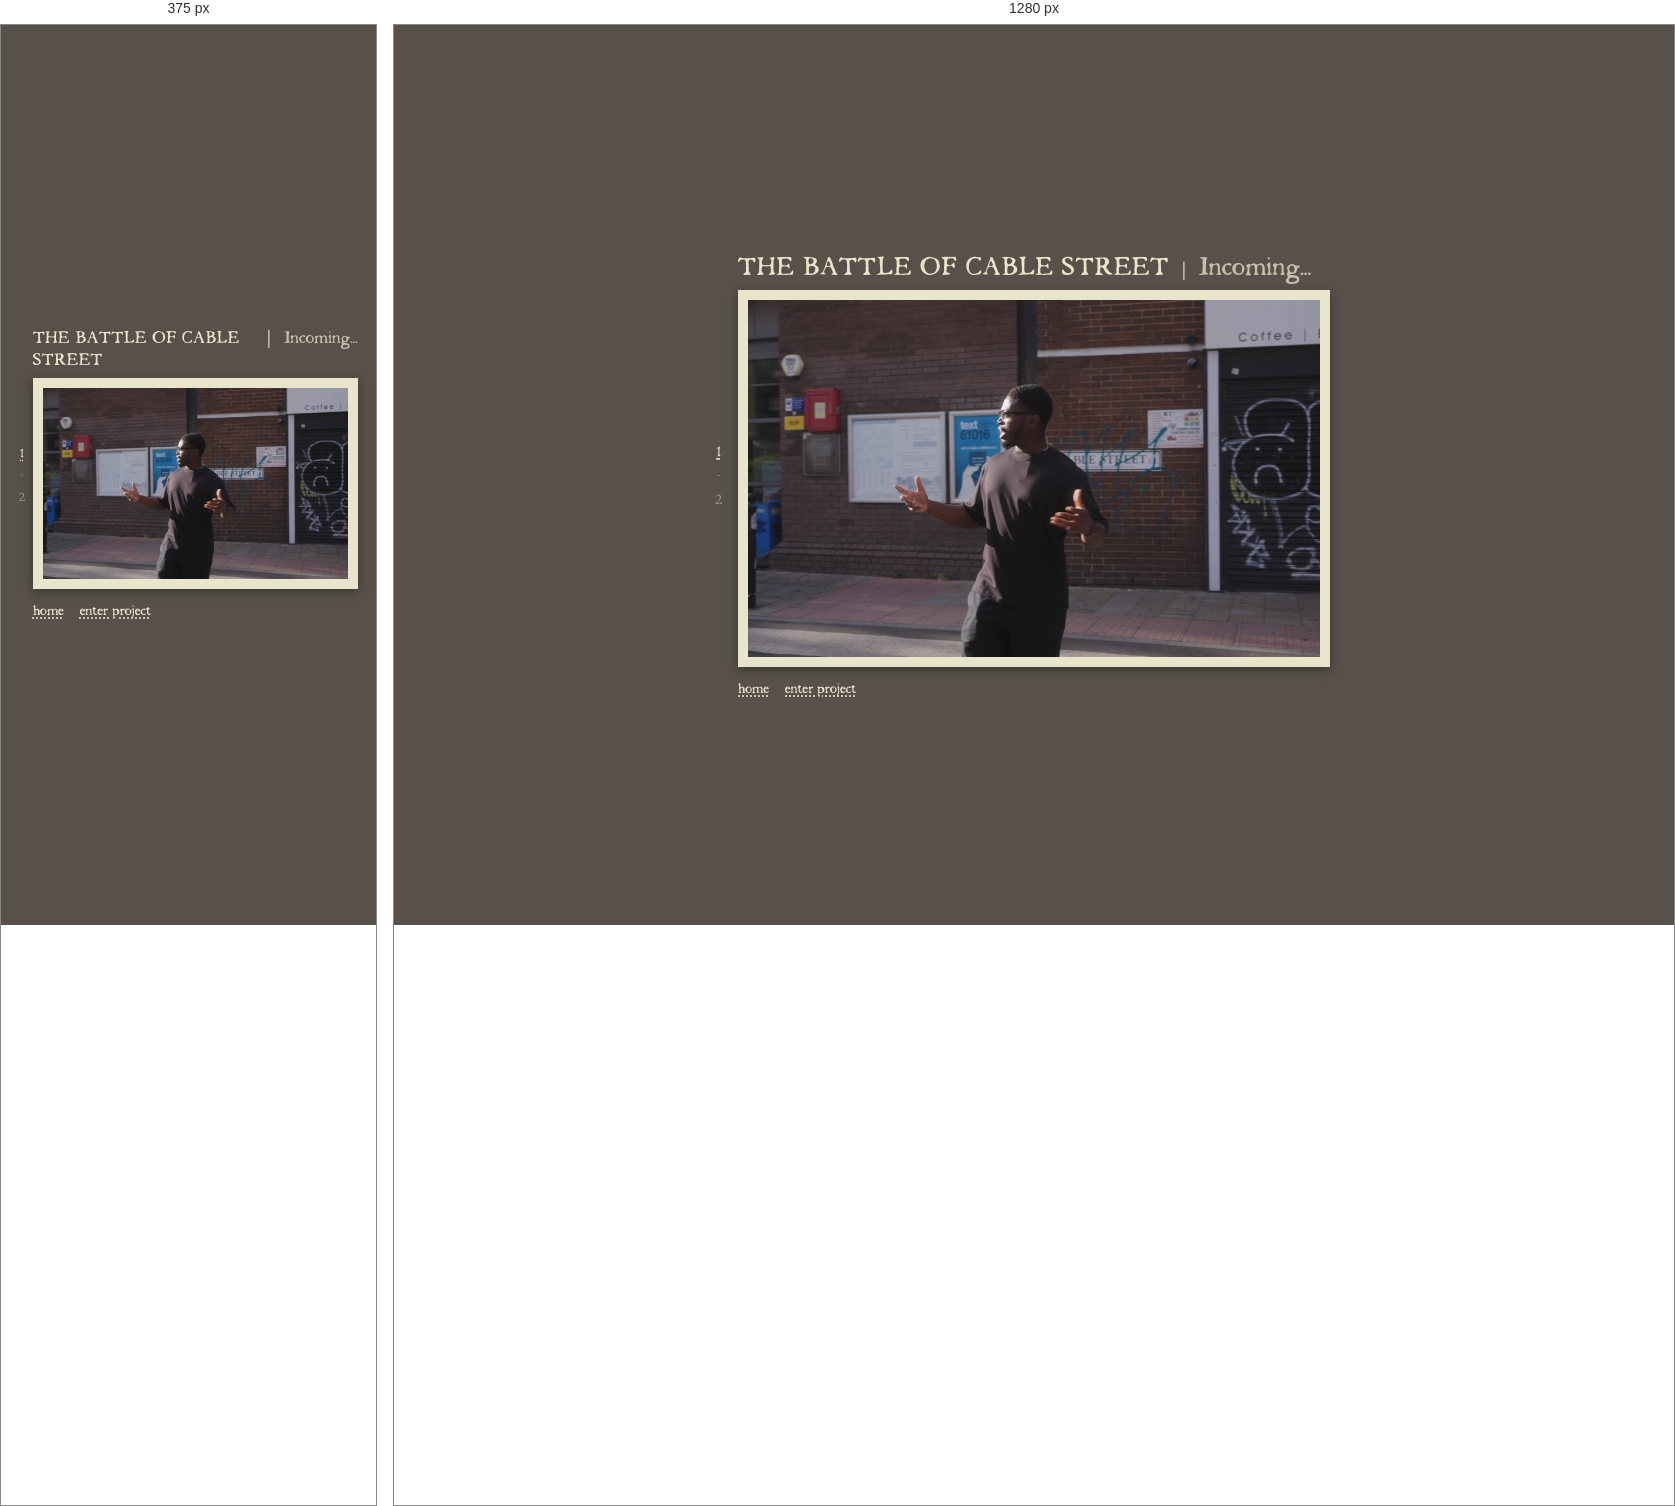
Rendered at 375 px and 1280 px, left to right.

<!-- file: documentary.html -->
<!DOCTYPE html>
<html lang="en">
<head>
<meta charset="UTF-8">
<meta name="viewport" content="width=device-width, initial-scale=1.0">
<title>DOCUMENTARY</title>
<link rel="stylesheet" href="css/style.css">
</head>
<body style="--bg: #57514a; --fg: #e8e5cc; --frame: #e8e5cc;">

<div class="flash-overlay" id="flashOverlay"></div>
<script>
(function () {
  var el = document.getElementById('flashOverlay');
  function applyFlash() {
    el.classList.remove('is-flashing-full', 'is-flashing-in', 'is-flashing-out');
    void el.offsetWidth; // restart the animation
    if (sessionStorage.getItem('flashPending')) {
      sessionStorage.removeItem('flashPending');
      el.classList.add('is-flashing-out');
    } else {
      el.classList.add('is-flashing-full');
    }
  }
  applyFlash();
  // bfcache restore (browser back/forward) doesn't re-run this script — without
  // this, a flash frozen mid-animation when you navigated away stays stuck
  // frozen on that frame when you come back
  window.addEventListener('pageshow', function (e) {
    if (e.persisted) applyFlash();
  });
})();
</script>

<div class="page">
  <div class="solo-row">
    <div class="tabs">
      <button type="button" class="active" data-title="THE BATTLE OF CABLE STREET" data-role="Incoming..." data-image="assets/images/documentary-1.jpg" data-href="cablestreet.html" data-color="#57514a" data-fg="#e8e5cc">1</button>
      <span class="tab-dash">-</span>
      <button type="button" data-title="The Nut Farmer of Glastonbury" data-role="Incoming..." data-image="assets/images/documentary-02/Screenshot-2026-07-22-at-13.52.00.jpg" data-href="documentary-02.html" data-color="#3a424c" data-fg="#e8e5cc">2</button>
    </div>

    <div class="solo-main">
      <div class="solo-header">
        <h1 class="project-title">THE BATTLE OF CABLE STREET</h1>
        <span class="solo-header-div">│</span>
        <p class="project-role">Incoming...</p>
      </div>

      <div class="frame">
        <div class="frame-img is-clickable" style="background-image: url('assets/images/documentary-1.jpg'); background-size: cover;"></div>
      </div>

      <p class="tagline"><a href="index.html">home</a> <a href="#" class="enter-link">enter project</a></p>
    </div>
  </div>
</div>

<script src="js/script.js"></script>
</body>
</html>


/* @media block from style.css */
@media (max-width: 700px) {
  .page {
    padding: 18px;
  }

  .project-page {
    height: auto;
    align-items: flex-start;
    padding: 14px 10px;
  }

  .polybar-card {
    max-width: 100%;
    display: flex;
    flex-direction: column;
  }

  /* title/role + nav read as a header on mobile, so they sit above the
     photos — reordered visually rather than in the markup, since the
     grid still needs to come first in source for the desktop layout */
  .polybar {
    order: -1;
    height: auto;
    flex-direction: column;
    align-items: flex-start;
    gap: 8px;
    padding: 0 4px 14px;
  }

  .polybar-left {
    font-size: 15.6px;
  }

  .polybar-right {
    font-size: 13.6px;
    flex-wrap: wrap;
  }

  /* one photo per row, full width — a scrollable feed instead of a grid */
  .rice-grid {
    grid-template-columns: 1fr;
    gap: 6px;
    padding: 4px;
  }

  .modal-overlay {
    padding: 10px;
  }

  .modal-box {
    padding: 12px;
  }

  .modal-box.is-large {
    max-width: 100%;
  }

  /* desktop floats the tabs in the side margin, which there's no room for
     on a phone — instead put solo-row into an actual row so the tabs sit
     as a real column to the image's left, same position, no overlap */
  .solo-row {
    display: flex;
    flex-direction: row;
    align-items: center;
    gap: 8px;
  }

  .solo-main {
    flex: 1;
    min-width: 0;
  }

  .tabs {
    position: static;
    flex-direction: column;
    transform: none;
    margin: 0;
    flex-shrink: 0;
    font-size: 13.6px;
  }
}